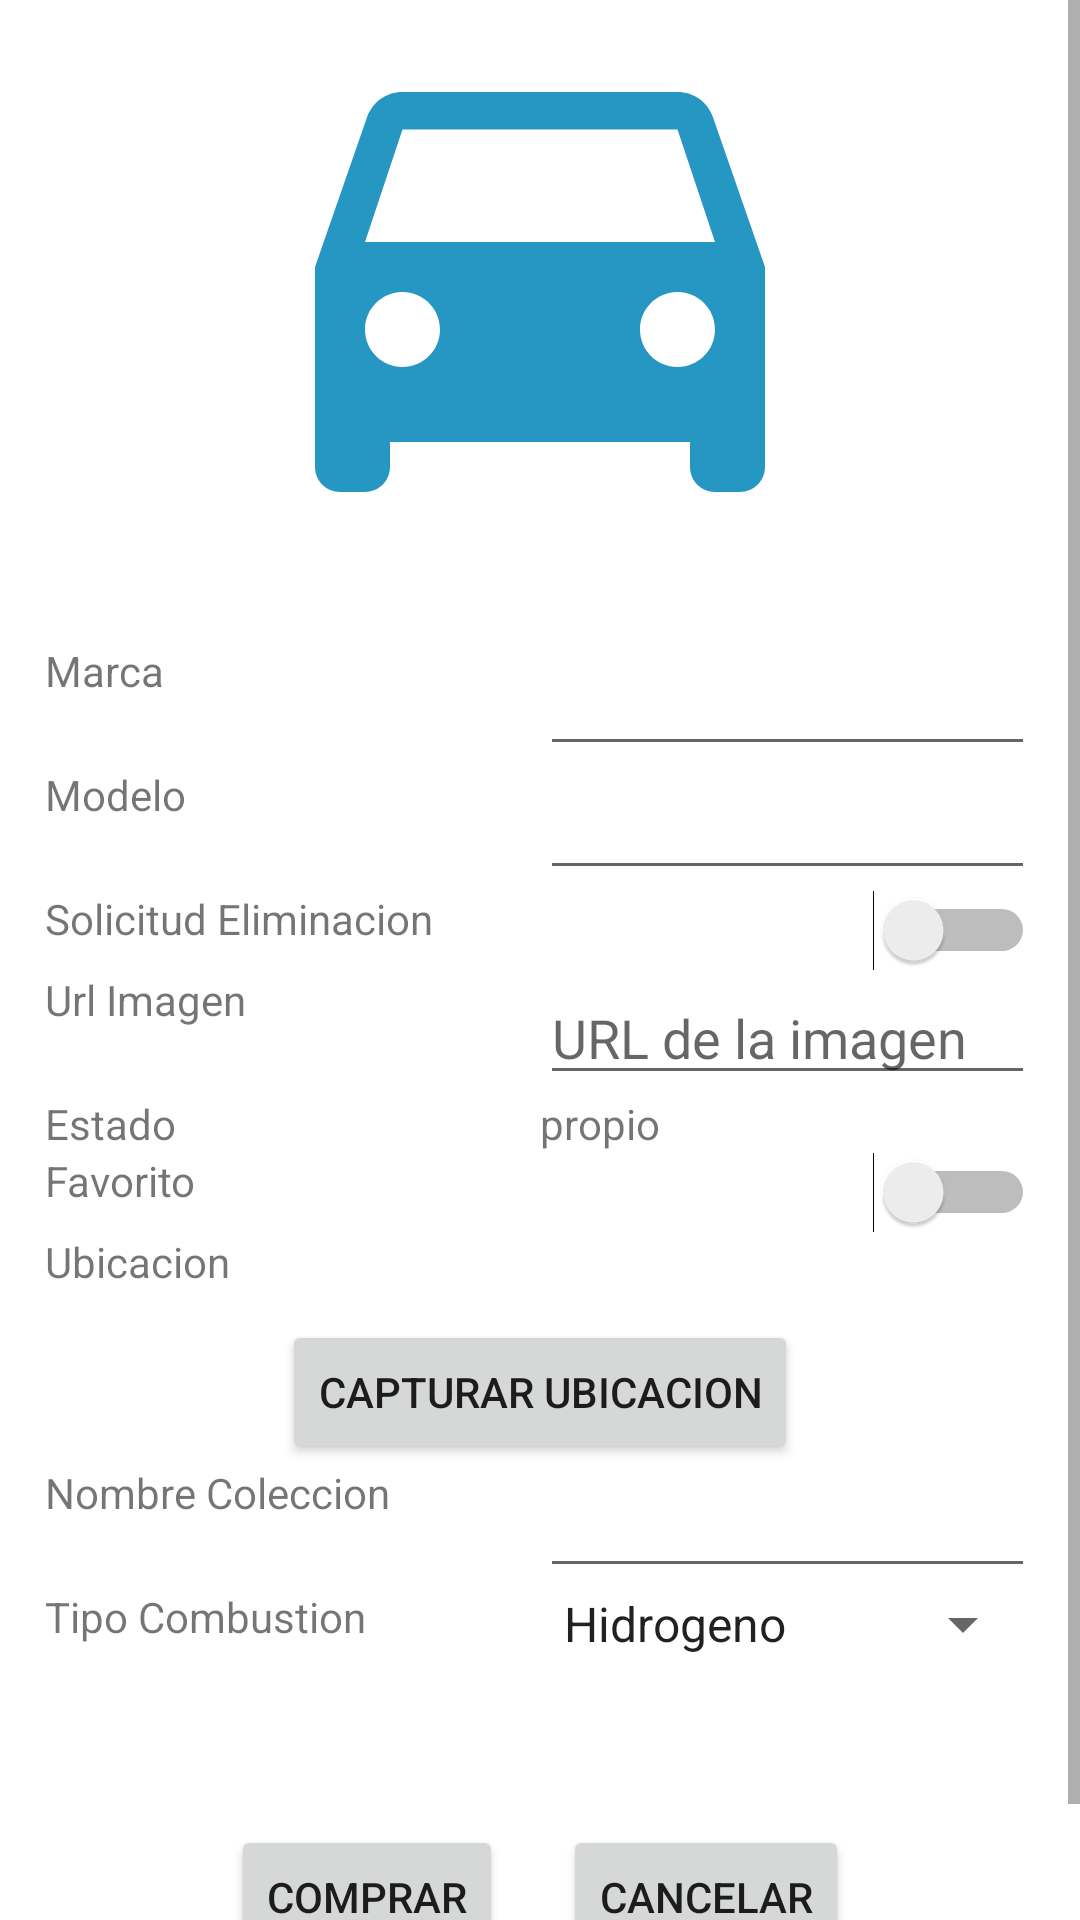

This screen was rendered from an Android layout file. Write that file and the resources it references.
<!-- AndroidManifest.xml: application theme Theme.Ikatech -->
<!-- res/layout/form_buy_manual_vehicle.xml -->
<?xml version="1.0" encoding="utf-8"?>
<androidx.constraintlayout.widget.ConstraintLayout
    xmlns:android="http://schemas.android.com/apk/res/android"
    xmlns:tools="http://schemas.android.com/tools"
    android:layout_width="match_parent"
    android:layout_height="match_parent">

    <ScrollView
        android:layout_width="match_parent"
        android:layout_height="match_parent"
        tools:ignore="MissingConstraints"
        android:orientation="vertical">
        <LinearLayout
            android:layout_width="match_parent"
            android:layout_height="match_parent"
            android:layout_gravity="center"
            android:gravity="center"
            android:orientation="vertical">
            <LinearLayout
                android:layout_marginTop="30dp"
                android:layout_width="match_parent"
                android:layout_height="wrap_content"
                android:orientation="vertical"
                android:gravity="center"
                android:layout_gravity="center"
                android:layout_marginBottom="25dp">

                <ImageView
                    android:id="@+id/imageV"
                    android:layout_width="200dp"
                    android:layout_height="200dp"
                    android:src="@drawable/ic_vehicle">

                </ImageView>
            </LinearLayout>
            <LinearLayout
                android:layout_width="match_parent"
                android:layout_height="wrap_content"
                android:orientation="horizontal"
                android:weightSum="2"
                android:layout_marginLeft="15dp"
                android:layout_marginRight="15dp">

                <TextView
                    android:layout_width="match_parent"
                    android:layout_height="match_parent"
                    android:layout_weight="1"
                    android:text="@string/marca">
                </TextView>
                <EditText
                    android:id="@+id/marca"
                    android:layout_weight="1"
                    android:layout_width="match_parent"
                    android:layout_height="match_parent">
                </EditText>
            </LinearLayout>
            <LinearLayout
                android:layout_width="match_parent"
                android:layout_height="wrap_content"
                android:orientation="horizontal"
                android:weightSum="2"
                android:layout_marginLeft="15dp"
                android:layout_marginRight="15dp">

                <TextView
                    android:layout_width="match_parent"
                    android:layout_height="match_parent"
                    android:layout_weight="1"
                    android:text="@string/modelo">
                </TextView>
                <EditText
                    android:id="@+id/modelo"
                    android:layout_weight="1"
                    android:inputType="number"
                    android:layout_width="match_parent"
                    android:layout_height="match_parent">
                </EditText>
            </LinearLayout>
            <LinearLayout
                android:layout_width="match_parent"
                android:layout_height="wrap_content"
                android:orientation="horizontal"
                android:weightSum="2"
                android:layout_marginLeft="15dp"
                android:layout_marginRight="15dp">

                <TextView
                    android:layout_width="match_parent"
                    android:layout_height="match_parent"
                    android:layout_weight="1"
                    android:text="@string/eliminacion">
                </TextView>
                <Switch
                    android:id="@+id/del"
                    android:layout_height="match_parent"
                    android:layout_width="match_parent"
                    android:layout_weight="1">
                </Switch>
            </LinearLayout>
            <LinearLayout
                android:layout_width="match_parent"
                android:layout_height="wrap_content"
                android:orientation="horizontal"
                android:weightSum="2"
                android:layout_marginLeft="15dp"
                android:layout_marginRight="15dp">

                <TextView
                    android:layout_width="match_parent"
                    android:layout_height="match_parent"
                    android:layout_weight="1"
                    android:text="Url Imagen">
                </TextView>
                <EditText
                    android:id="@+id/imagenUrl"
                    android:layout_weight="1"
                    android:hint="URL de la imagen"
                    android:layout_width="match_parent"
                    android:layout_height="match_parent">
                </EditText>
            </LinearLayout>
            <LinearLayout
                android:layout_width="match_parent"
                android:layout_height="wrap_content"
                android:orientation="horizontal"
                android:weightSum="2"
                android:layout_marginLeft="15dp"
                android:layout_marginRight="15dp">

                <TextView
                    android:layout_width="match_parent"
                    android:layout_height="match_parent"
                    android:layout_weight="1"
                    android:text="@string/estado">
                </TextView>
                <TextView
                    android:id="@+id/estado"
                    android:layout_weight="1"
                    android:text="propio"
                    android:layout_width="match_parent"
                    android:layout_height="match_parent">
                </TextView>
            </LinearLayout>
            <LinearLayout
                android:id="@+id/lyFavorite"
                android:layout_width="match_parent"
                android:layout_height="wrap_content"
                android:orientation="horizontal"
                android:weightSum="2"
                android:layout_marginLeft="15dp"
                android:layout_marginRight="15dp">

                <TextView
                    android:layout_width="match_parent"
                    android:layout_height="match_parent"
                    android:layout_weight="1"
                    android:text="@string/favorito">
                </TextView>
                <Switch
                    android:id="@+id/fav"
                    android:layout_height="match_parent"
                    android:layout_width="match_parent"
                    android:layout_weight="1">
                </Switch>
            </LinearLayout>

            <LinearLayout
                android:layout_width="match_parent"
                android:layout_height="wrap_content"
                android:layout_marginLeft="15dp"
                android:layout_marginRight="15dp"
                android:orientation="vertical">

            <LinearLayout
                android:layout_width="match_parent"
                android:layout_height="wrap_content"
                android:orientation="horizontal"
                android:weightSum="2">

                <TextView
                    android:layout_width="match_parent"
                    android:layout_height="match_parent"
                    android:layout_weight="1"
                    android:text="@string/ubicacion">
                </TextView>
                <TextView
                    android:id="@+id/ubicacion"
                    android:layout_weight="1"
                    android:layout_width="match_parent"
                    android:layout_height="match_parent"
                    android:editable="false">
                </TextView>
            </LinearLayout>
                <LinearLayout
                    android:layout_width="match_parent"
                    android:layout_height="match_parent"
                    android:layout_marginTop="10dp"
                    android:layout_gravity="center"
                    android:gravity="center">

                    <Button
                        android:id="@+id/btnGps"
                        android:layout_width="wrap_content"
                        android:layout_height="wrap_content"
                        android:text="@string/btnCapGPS">

                    </Button>

                </LinearLayout>
            </LinearLayout>

            <LinearLayout
                android:layout_width="match_parent"
                android:layout_height="wrap_content"
                android:orientation="horizontal"
                android:weightSum="2"
                android:layout_marginLeft="15dp"
                android:layout_marginRight="15dp">

                <TextView
                    android:layout_width="match_parent"
                    android:layout_height="match_parent"
                    android:layout_weight="1"
                    android:text="@string/nombrecoleccion">
                </TextView>
                <EditText
                    android:id="@+id/coleccion"
                    android:layout_weight="1"
                    android:layout_width="match_parent"
                    android:layout_height="match_parent">
                </EditText>
            </LinearLayout>
            <LinearLayout
                android:layout_width="match_parent"
                android:layout_height="wrap_content"
                android:orientation="horizontal"
                android:weightSum="2"
                android:layout_marginLeft="15dp"
                android:layout_marginRight="15dp">

                <TextView
                    android:layout_width="match_parent"
                    android:layout_height="match_parent"
                    android:layout_weight="1"
                    android:text="@string/tipoCombustion">
                </TextView>
                <Spinner
                    android:id="@+id/combustion"
                    android:layout_weight="1"
                    android:layout_width="match_parent"
                    android:entries="@array/tipos_combustion"
                    android:layout_height="match_parent">
                </Spinner>
            </LinearLayout>

            <LinearLayout
                android:layout_width="match_parent"
                android:layout_height="wrap_content"
                android:layout_marginTop="55dp"
                android:orientation="horizontal"
                android:gravity="center"
                android:layout_gravity="center"
                android:layout_marginBottom="25dp">

                <Button
                    android:id="@+id/btnAgregar"
                    android:layout_width="wrap_content"
                    android:layout_height="wrap_content"
                    android:layout_marginRight="10dp"
                    android:onClick="onClickBuy"
                    android:text="@string/btnComprar">

                </Button>
                <Button
                    android:id="@+id/btnCancelar"
                    android:layout_width="wrap_content"
                    android:layout_marginLeft="10dp"
                    android:layout_height="wrap_content"
                    android:onClick="onClickCancelar"
                    android:text="@string/btnCancelar">

                </Button>
            </LinearLayout>
        </LinearLayout>
    </ScrollView>

</androidx.constraintlayout.widget.ConstraintLayout>
<!-- resources referenced by this layout -->
<resources>
  <string-array name="tipos_combustion">
          <item>Hidrogeno</item>
          <item>Electrico</item>
          <item>Electrico Hibrido</item>
          <item>combustible flexible</item>
          <item>Gas Natural Vehicular</item>
          <item>Gas Licuado del Petroleo</item>
      </string-array>
  <!-- drawable ic_vehicle (drawable) -->
  <vector android:height="100dp" android:tint="#2697C2"
      android:viewportHeight="24" android:viewportWidth="24"
      android:width="100dp" xmlns:android="http://schemas.android.com/apk/res/android">
      <path android:fillColor="@android:color/white" android:pathData="M18.92,6.01C18.72,5.42 18.16,5 17.5,5h-11c-0.66,0 -1.21,0.42 -1.42,1.01L3,12v8c0,0.55 0.45,1 1,1h1c0.55,0 1,-0.45 1,-1v-1h12v1c0,0.55 0.45,1 1,1h1c0.55,0 1,-0.45 1,-1v-8l-2.08,-5.99zM6.5,16c-0.83,0 -1.5,-0.67 -1.5,-1.5S5.67,13 6.5,13s1.5,0.67 1.5,1.5S7.33,16 6.5,16zM17.5,16c-0.83,0 -1.5,-0.67 -1.5,-1.5s0.67,-1.5 1.5,-1.5 1.5,0.67 1.5,1.5 -0.67,1.5 -1.5,1.5zM5,11l1.5,-4.5h11L19,11L5,11z"/>
  </vector>
  <string name="btnCancelar">Cancelar</string>
  <string name="btnCapGPS">Capturar Ubicacion</string>
  <string name="btnComprar">Comprar</string>
  <string name="eliminacion">Solicitud Eliminacion</string>
  <string name="estado">Estado</string>
  <string name="favorito">Favorito</string>
  <string name="marca">Marca</string>
  <string name="modelo">Modelo</string>
  <string name="nombrecoleccion">Nombre Coleccion</string>
  <string name="tipoCombustion">Tipo Combustion</string>
  <string name="ubicacion">Ubicacion</string>
  <style name="Theme.Ikatech" parent="Theme.MaterialComponents.DayNight.DarkActionBar">
          
          <item name="colorPrimary">@color/purple_500</item>
          <item name="colorPrimaryVariant">@color/purple_700</item>
          <item name="colorOnPrimary">@color/white</item>
          
          <item name="colorSecondary">@color/teal_200</item>
          <item name="colorSecondaryVariant">@color/teal_700</item>
          <item name="colorOnSecondary">@color/black</item>
          
          <item name="android:statusBarColor" tools:targetApi="l">?attr/colorPrimaryVariant</item>
          
      </style>
  <color name="purple_500">#FF6200EE</color>
  <color name="purple_700">#FF3700B3</color>
  <color name="white">#FFFFFFFF</color>
  <color name="teal_200">#FF03DAC5</color>
  <color name="teal_700">#FF018786</color>
  <color name="black">#FF000000</color>
</resources>
